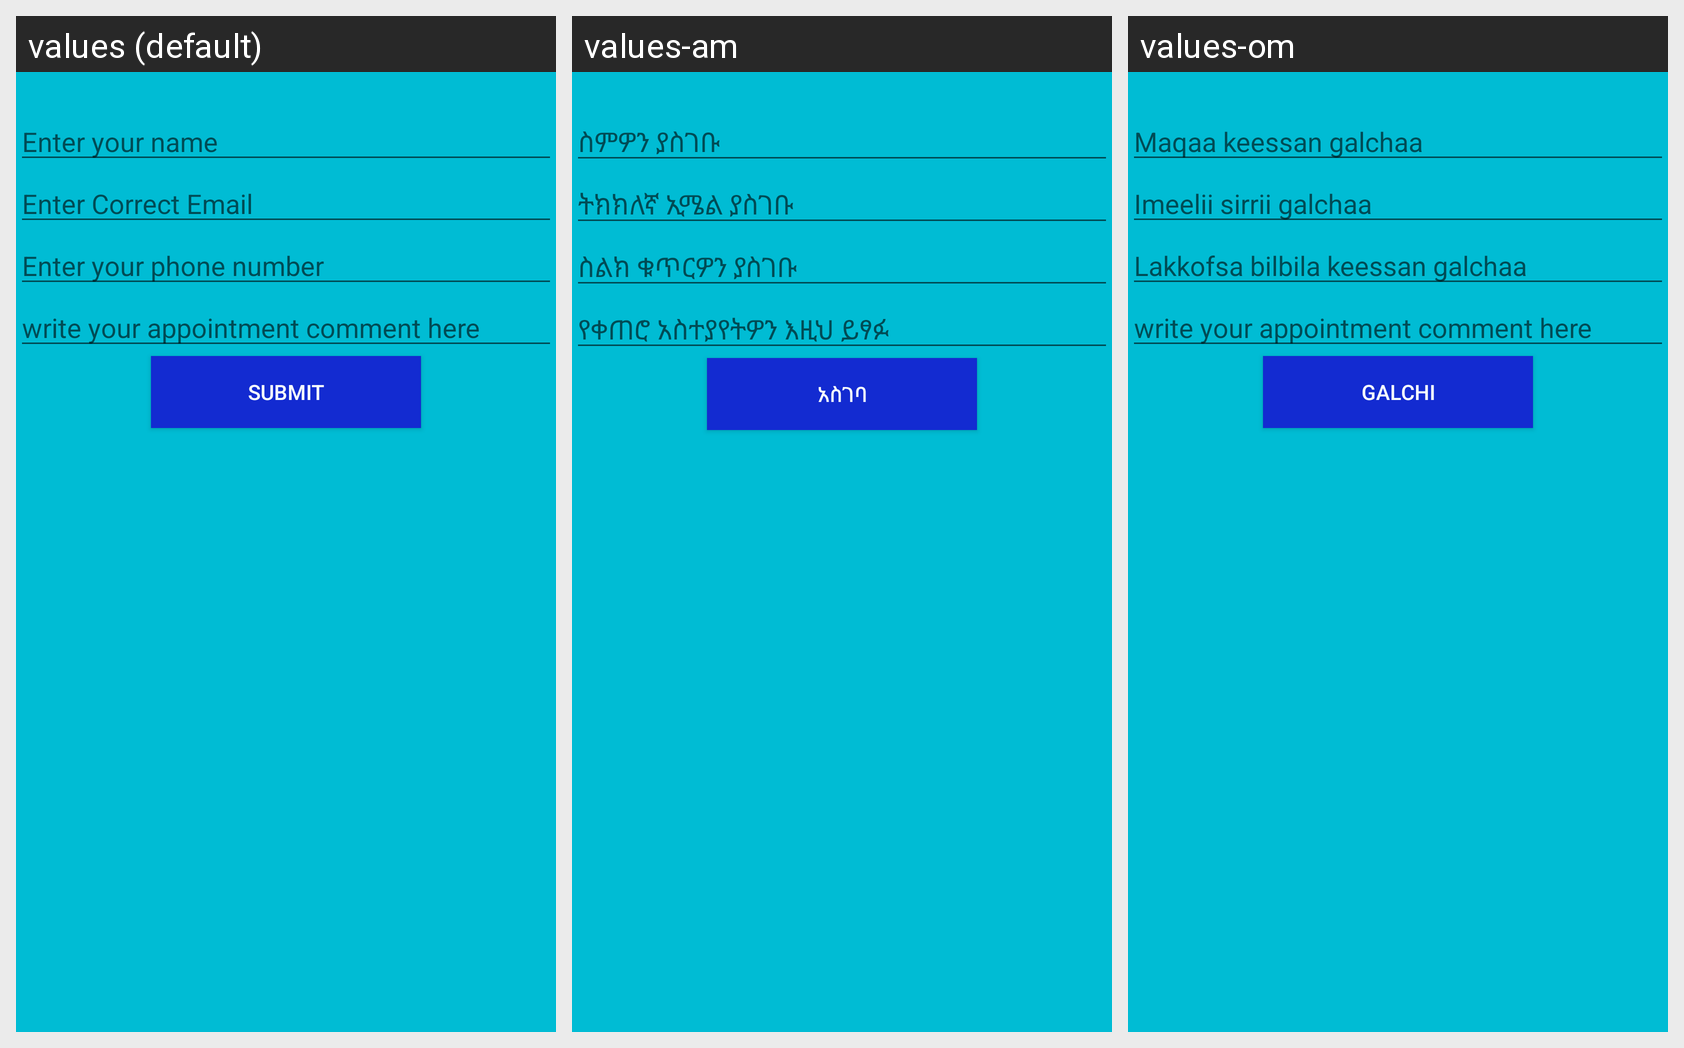

For this localized Android screen grid, give each drawn string resource with its value in every locale shown.
Android screen res/layout/activity_lcomment.xml rendered under 3 locales, left to right: values (default), values-am, values-om. Device: Nexus 5 (rendered at 1080×1920; each locale shown at half size, 540×960, under a caption strip naming it); theme AppTheme.
Strings drawn on this screen, with the default value and each locale's value (text and hints the layout hard-codes, and strings that could not be matched under every locale, appear in the picture but are not listed):

enter_your_namelc
  values: Enter your name
  values-am: ስምዎን ያስገቡ
  values-om: Maqaa keessan galchaa

enter_correct_emaillc
  values: Enter Correct Email
  values-am: ትክክለኛ ኢሜል ያስገቡ
  values-om: Imeelii sirrii galchaa

enter_your_phone_numberlc
  values: Enter your phone number
  values-am: ስልክ ቁጥርዎን ያስገቡ
  values-om: Lakkofsa bilbila keessan galchaa

write_your_appointment_comment_herelc
  values: write your appointment comment here
  values-am: የቀጠሮ አስተያየትዎን እዚህ ይፃፉ
  values-om: write your appointment comment here

submitlc
  values: Submit
  values-am: አስገባ
  values-om: Galchi
